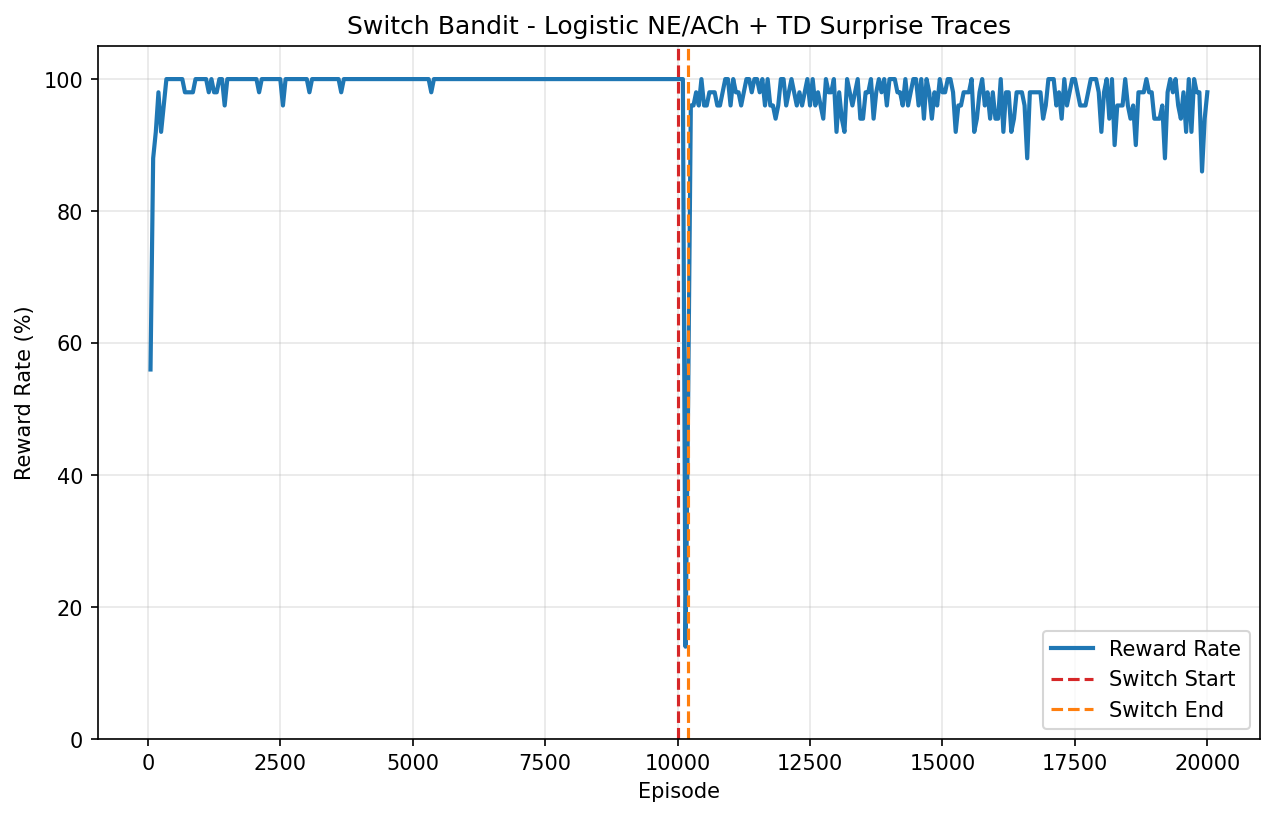

Values plotted in this chart, from the file beside it:
episode, is_optimal, surprise
0, 1, 0.000000
1, 0, 0.06502
2, 0, 0.1119
3, 0, 0.1332
4, 1, 0.1258
5, 0, 0.1169
6, 0, 0.1052
7, 0, 0.0947
8, 1, 0.1312
9, 0, 0.1181
10, 0, 0.1062
11, 0, 0.09562
12, 1, 0.1466
13, 1, 0.1925
14, 0, 0.1733
15, 1, 0.2123
16, 1, 0.2441
17, 0, 0.2197
18, 0, 0.1977
19, 1, 0.2213
20, 0, 0.1991
21, 1, 0.2175
22, 1, 0.2315
23, 0, 0.2083
24, 0, 0.1875
25, 1, 0.1979
26, 1, 0.2054
27, 0, 0.1849
28, 1, 0.1902
29, 0, 0.1712
30, 0, 0.1541
31, 0, 0.1387
32, 1, 0.145
33, 1, 0.1502
34, 0, 0.1352
35, 1, 0.1398
36, 1, 0.1433
37, 1, 0.1453
38, 1, 0.146
39, 1, 0.145
40, 1, 0.1422
41, 1, 0.1376
42, 1, 0.1311
43, 0, 0.1307
44, 1, 0.1201
45, 0, 0.1253
46, 1, 0.1128
47, 1, 0.1015
48, 1, 0.09134
49, 1, 0.08221
50, 1, 0.07399
51, 1, 0.06659
52, 1, 0.05993
53, 1, 0.05394
54, 1, 0.04854
55, 1, 0.04369
56, 1, 0.03932
57, 1, 0.03539
58, 0, 0.09955
59, 1, 0.0896
... 19,940 more rows
